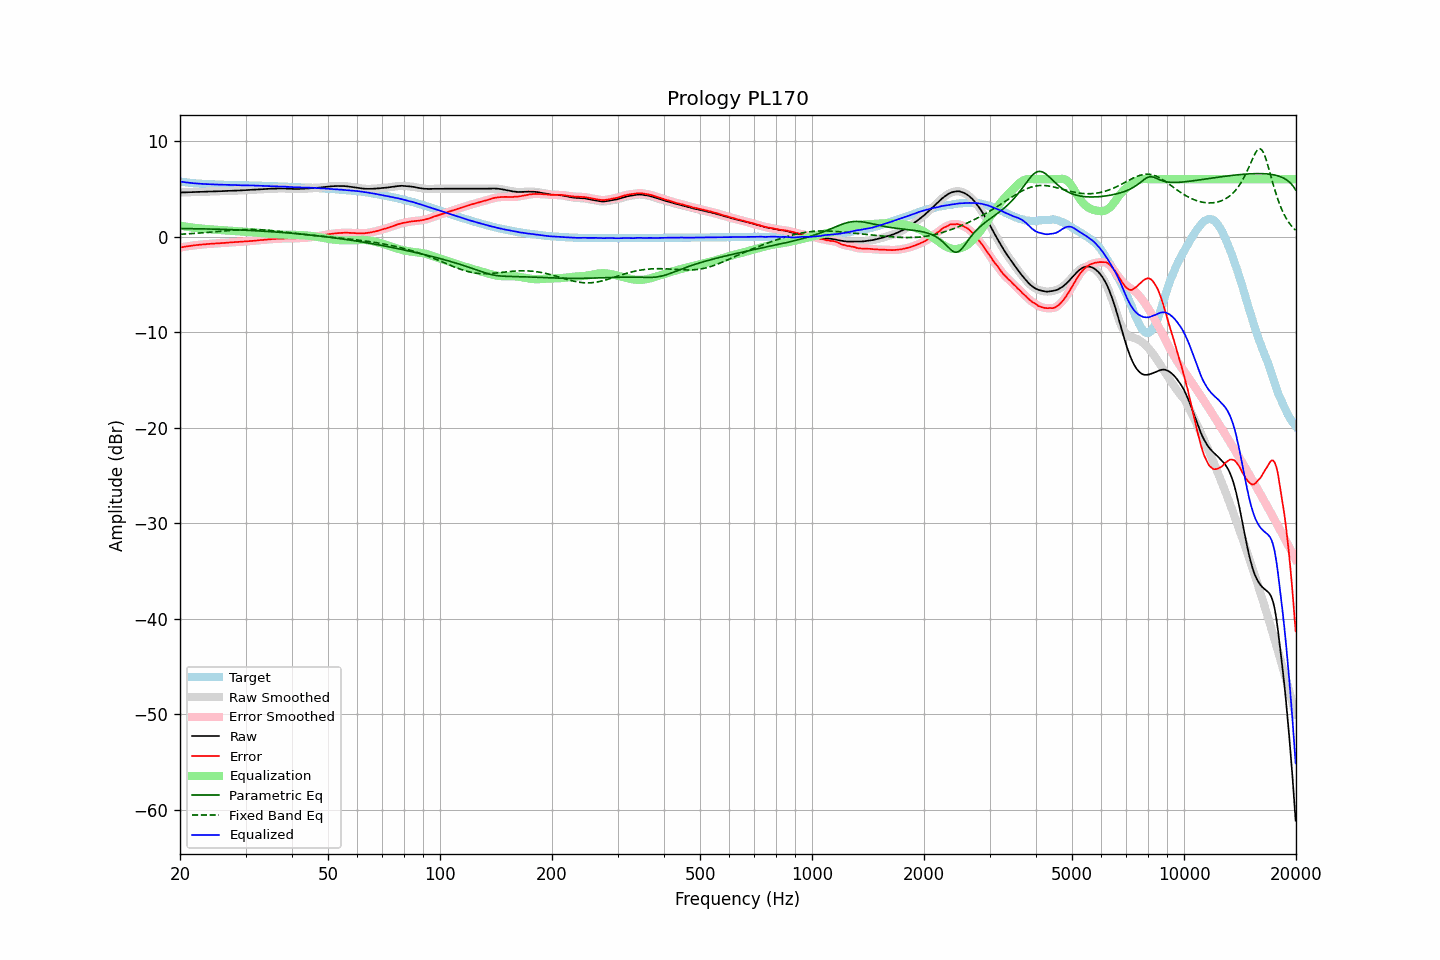

Data behind this chart, as committed beside it:
frequency, raw, error, smoothed, error_smoothed, equalization, parametric_eq, fixed_band_eq, equalized_raw, equalized_smoothed, target
20.00, 4.61, -1.15, 4.61, -1.14, 1.15, 0.84, 0.24, 5.76, 5.76, 5.76
20.20, 4.61, -1.11, 4.62, -1.12, 1.12, 0.84, 0.25, 5.73, 5.73, 5.73
20.40, 4.62, -1.08, 4.62, -1.09, 1.09, 0.84, 0.26, 5.71, 5.71, 5.71
20.61, 4.62, -1.06, 4.63, -1.06, 1.06, 0.84, 0.27, 5.68, 5.69, 5.69
20.81, 4.63, -1.03, 4.63, -1.04, 1.03, 0.83, 0.28, 5.67, 5.67, 5.67
21.02, 4.63, -1.01, 4.64, -1.01, 1.01, 0.83, 0.29, 5.64, 5.64, 5.65
21.23, 4.64, -0.98, 4.64, -0.98, 0.98, 0.83, 0.30, 5.63, 5.62, 5.63
21.44, 4.64, -0.96, 4.65, -0.96, 0.96, 0.83, 0.31, 5.60, 5.61, 5.61
21.66, 4.65, -0.93, 4.65, -0.93, 0.94, 0.83, 0.32, 5.59, 5.59, 5.59
21.87, 4.66, -0.91, 4.66, -0.91, 0.91, 0.82, 0.33, 5.58, 5.58, 5.58
22.09, 4.66, -0.89, 4.67, -0.89, 0.89, 0.82, 0.34, 5.56, 5.56, 5.56
22.31, 4.67, -0.87, 4.67, -0.87, 0.87, 0.82, 0.36, 5.55, 5.55, 5.55
22.54, 4.67, -0.86, 4.68, -0.86, 0.86, 0.82, 0.37, 5.53, 5.53, 5.54
22.76, 4.68, -0.84, 4.68, -0.84, 0.84, 0.81, 0.38, 5.52, 5.52, 5.52
22.99, 4.68, -0.83, 4.69, -0.83, 0.82, 0.81, 0.40, 5.51, 5.51, 5.51
23.22, 4.69, -0.81, 4.69, -0.81, 0.81, 0.81, 0.41, 5.50, 5.50, 5.50
23.45, 4.69, -0.80, 4.70, -0.80, 0.80, 0.80, 0.42, 5.49, 5.49, 5.49
23.69, 4.70, -0.78, 4.70, -0.78, 0.78, 0.80, 0.44, 5.49, 5.49, 5.48
23.92, 4.71, -0.77, 4.71, -0.77, 0.77, 0.80, 0.45, 5.48, 5.48, 5.48
24.16, 4.71, -0.76, 4.72, -0.76, 0.76, 0.79, 0.47, 5.47, 5.47, 5.47
24.40, 4.72, -0.75, 4.72, -0.75, 0.74, 0.79, 0.48, 5.47, 5.47, 5.47
24.65, 4.72, -0.74, 4.73, -0.74, 0.73, 0.78, 0.50, 5.46, 5.46, 5.46
24.89, 4.73, -0.72, 4.73, -0.72, 0.72, 0.78, 0.51, 5.46, 5.45, 5.46
25.14, 4.73, -0.71, 4.74, -0.71, 0.71, 0.77, 0.53, 5.44, 5.45, 5.45
25.39, 4.74, -0.69, 4.74, -0.70, 0.70, 0.77, 0.54, 5.44, 5.44, 5.44
25.65, 4.74, -0.69, 4.75, -0.68, 0.69, 0.76, 0.56, 5.43, 5.44, 5.44
25.91, 4.75, -0.67, 4.75, -0.67, 0.68, 0.76, 0.57, 5.43, 5.43, 5.43
26.16, 4.76, -0.66, 4.76, -0.66, 0.66, 0.75, 0.59, 5.43, 5.42, 5.42
26.43, 4.76, -0.66, 4.77, -0.65, 0.65, 0.75, 0.60, 5.42, 5.42, 5.42
26.69, 4.77, -0.64, 4.77, -0.64, 0.64, 0.74, 0.62, 5.41, 5.41, 5.41
26.96, 4.78, -0.63, 4.78, -0.63, 0.63, 0.74, 0.63, 5.41, 5.41, 5.41
27.23, 4.78, -0.62, 4.79, -0.62, 0.62, 0.73, 0.65, 5.40, 5.41, 5.40
27.50, 4.79, -0.60, 4.79, -0.60, 0.61, 0.73, 0.66, 5.40, 5.40, 5.40
27.77, 4.80, -0.59, 4.80, -0.59, 0.59, 0.72, 0.67, 5.40, 5.40, 5.40
28.05, 4.80, -0.58, 4.81, -0.58, 0.58, 0.71, 0.68, 5.39, 5.39, 5.39
28.33, 4.81, -0.57, 4.81, -0.57, 0.57, 0.71, 0.70, 5.39, 5.39, 5.39
28.62, 4.81, -0.57, 4.82, -0.56, 0.56, 0.70, 0.71, 5.38, 5.38, 5.38
28.90, 4.82, -0.55, 4.82, -0.55, 0.55, 0.69, 0.71, 5.38, 5.38, 5.37
29.19, 4.83, -0.54, 4.83, -0.54, 0.54, 0.68, 0.72, 5.38, 5.37, 5.37
29.48, 4.83, -0.54, 4.84, -0.53, 0.53, 0.68, 0.73, 5.37, 5.37, 5.37
29.78, 4.84, -0.52, 4.85, -0.52, 0.52, 0.67, 0.74, 5.36, 5.37, 5.37
30.08, 4.85, -0.51, 4.85, -0.51, 0.51, 0.66, 0.74, 5.36, 5.36, 5.37
30.38, 4.86, -0.49, 4.86, -0.49, 0.50, 0.65, 0.74, 5.36, 5.36, 5.36
30.68, 4.87, -0.48, 4.87, -0.48, 0.48, 0.65, 0.74, 5.36, 5.36, 5.35
30.99, 4.88, -0.47, 4.88, -0.47, 0.47, 0.64, 0.75, 5.35, 5.35, 5.35
31.30, 4.89, -0.46, 4.89, -0.45, 0.45, 0.63, 0.74, 5.35, 5.35, 5.35
31.61, 4.90, -0.43, 4.90, -0.44, 0.44, 0.62, 0.74, 5.34, 5.34, 5.34
31.93, 4.91, -0.42, 4.91, -0.42, 0.42, 0.61, 0.74, 5.33, 5.33, 5.34
32.24, 4.92, -0.41, 4.93, -0.40, 0.40, 0.60, 0.73, 5.33, 5.33, 5.33
32.57, 4.93, -0.39, 4.94, -0.39, 0.39, 0.59, 0.72, 5.32, 5.33, 5.32
32.89, 4.95, -0.36, 4.95, -0.37, 0.37, 0.58, 0.72, 5.33, 5.32, 5.32
33.22, 4.95, -0.36, 4.96, -0.36, 0.36, 0.57, 0.71, 5.31, 5.31, 5.32
33.55, 4.96, -0.34, 4.97, -0.34, 0.34, 0.56, 0.70, 5.31, 5.31, 5.30
33.89, 4.97, -0.33, 4.97, -0.33, 0.32, 0.55, 0.68, 5.30, 5.30, 5.30
34.23, 4.98, -0.31, 4.98, -0.31, 0.31, 0.54, 0.67, 5.29, 5.29, 5.30
34.57, 4.99, -0.29, 5.00, -0.30, 0.29, 0.53, 0.66, 5.29, 5.29, 5.29
34.92, 5.00, -0.28, 5.00, -0.28, 0.28, 0.52, 0.64, 5.29, 5.28, 5.28
35.27, 5.01, -0.27, 5.01, -0.26, 0.27, 0.51, 0.63, 5.28, 5.28, 5.28
35.62, 5.01, -0.25, 5.02, -0.25, 0.25, 0.50, 0.61, 5.27, 5.27, 5.27
35.97, 5.02, -0.24, 5.02, -0.24, 0.24, 0.49, 0.59, 5.27, 5.27, 5.26
... 635 more rows
